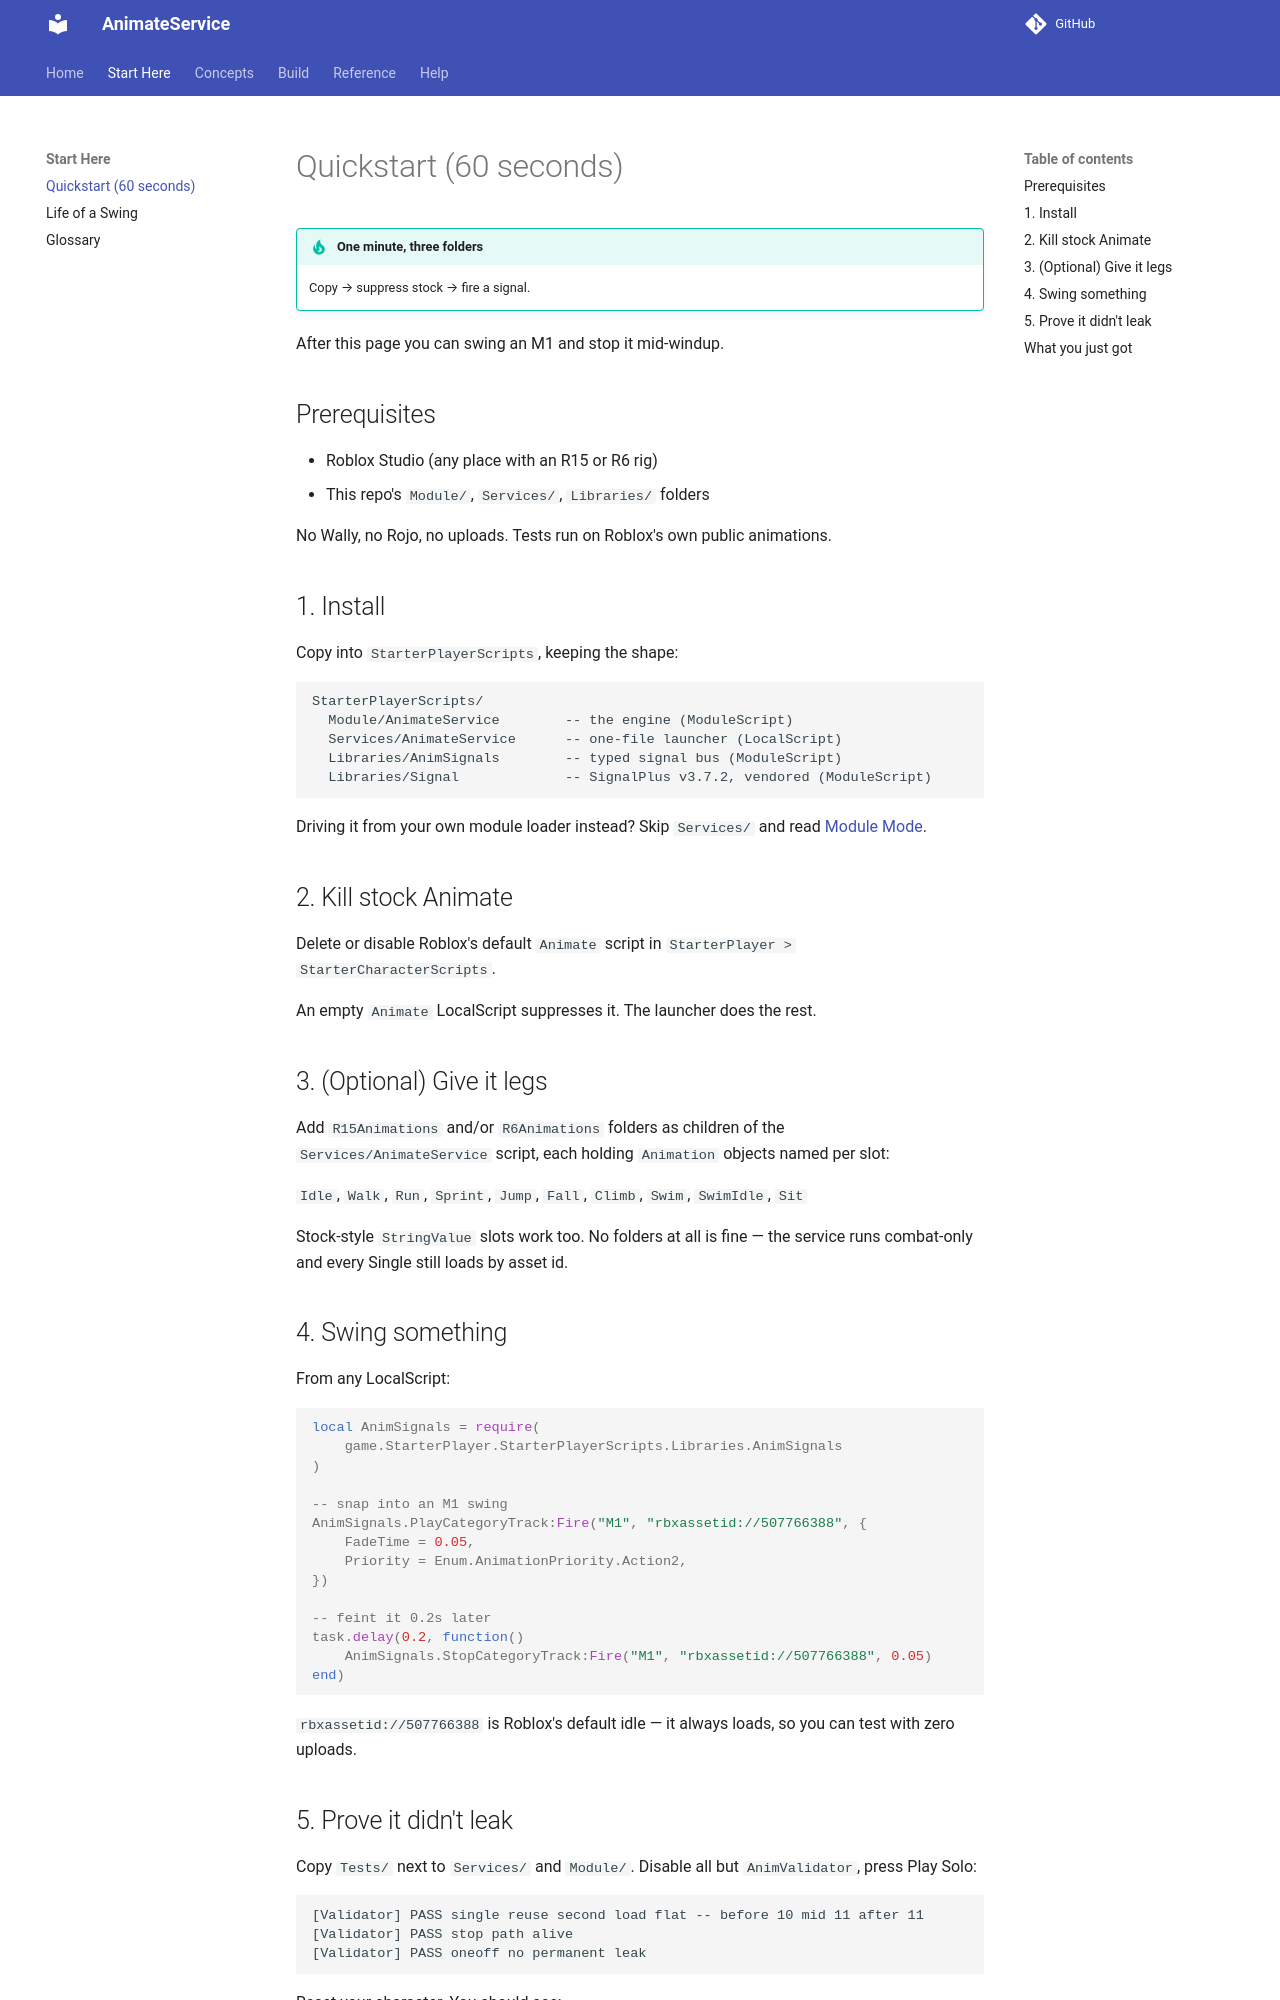

repository: Zyn-ic/AnimateService · page: quickstart/index.html · generator: mkdocs

# Quickstart (60 seconds)

!!! tip "One minute, three folders"
    Copy → suppress stock → fire a signal.

After this page you can swing an M1 and stop it mid-windup.

## Prerequisites

- Roblox Studio (any place with an R15 or R6 rig)
- This repo's `Module/`, `Services/`, `Libraries/` folders

No Wally, no Rojo, no uploads. Tests run on Roblox's own public animations.

## 1. Install

Copy into `StarterPlayerScripts`, keeping the shape:

```text
StarterPlayerScripts/
  Module/AnimateService        -- the engine (ModuleScript)
  Services/AnimateService      -- one-file launcher (LocalScript)
  Libraries/AnimSignals        -- typed signal bus (ModuleScript)
  Libraries/Signal             -- SignalPlus v3.7.2, vendored (ModuleScript)
```

Driving it from your own module loader instead? Skip `Services/` and read [Module Mode](module-mode.md).

## 2. Kill stock Animate

Delete or disable Roblox's default `Animate` script in `StarterPlayer > StarterCharacterScripts`.

An empty `Animate` LocalScript suppresses it. The launcher does the rest.

## 3. (Optional) Give it legs

Add `R15Animations` and/or `R6Animations` folders as children of the `Services/AnimateService` script, each holding `Animation` objects named per slot:

`Idle`, `Walk`, `Run`, `Sprint`, `Jump`, `Fall`, `Climb`, `Swim`, `SwimIdle`, `Sit`

Stock-style `StringValue` slots work too. No folders at all is fine — the service runs combat-only and every Single still loads by asset id.

## 4. Swing something

From any LocalScript:

```luau
local AnimSignals = require(
    game.StarterPlayer.StarterPlayerScripts.Libraries.AnimSignals
)

-- snap into an M1 swing
AnimSignals.PlayCategoryTrack:Fire("M1", "rbxassetid://507766388", {
    FadeTime = 0.05,
    Priority = Enum.AnimationPriority.Action2,
})

-- feint it 0.2s later
task.delay(0.2, function()
    AnimSignals.StopCategoryTrack:Fire("M1", "rbxassetid://507766388", 0.05)
end)
```

`rbxassetid://507766388` is Roblox's default idle — it always loads, so you can test with zero uploads.
